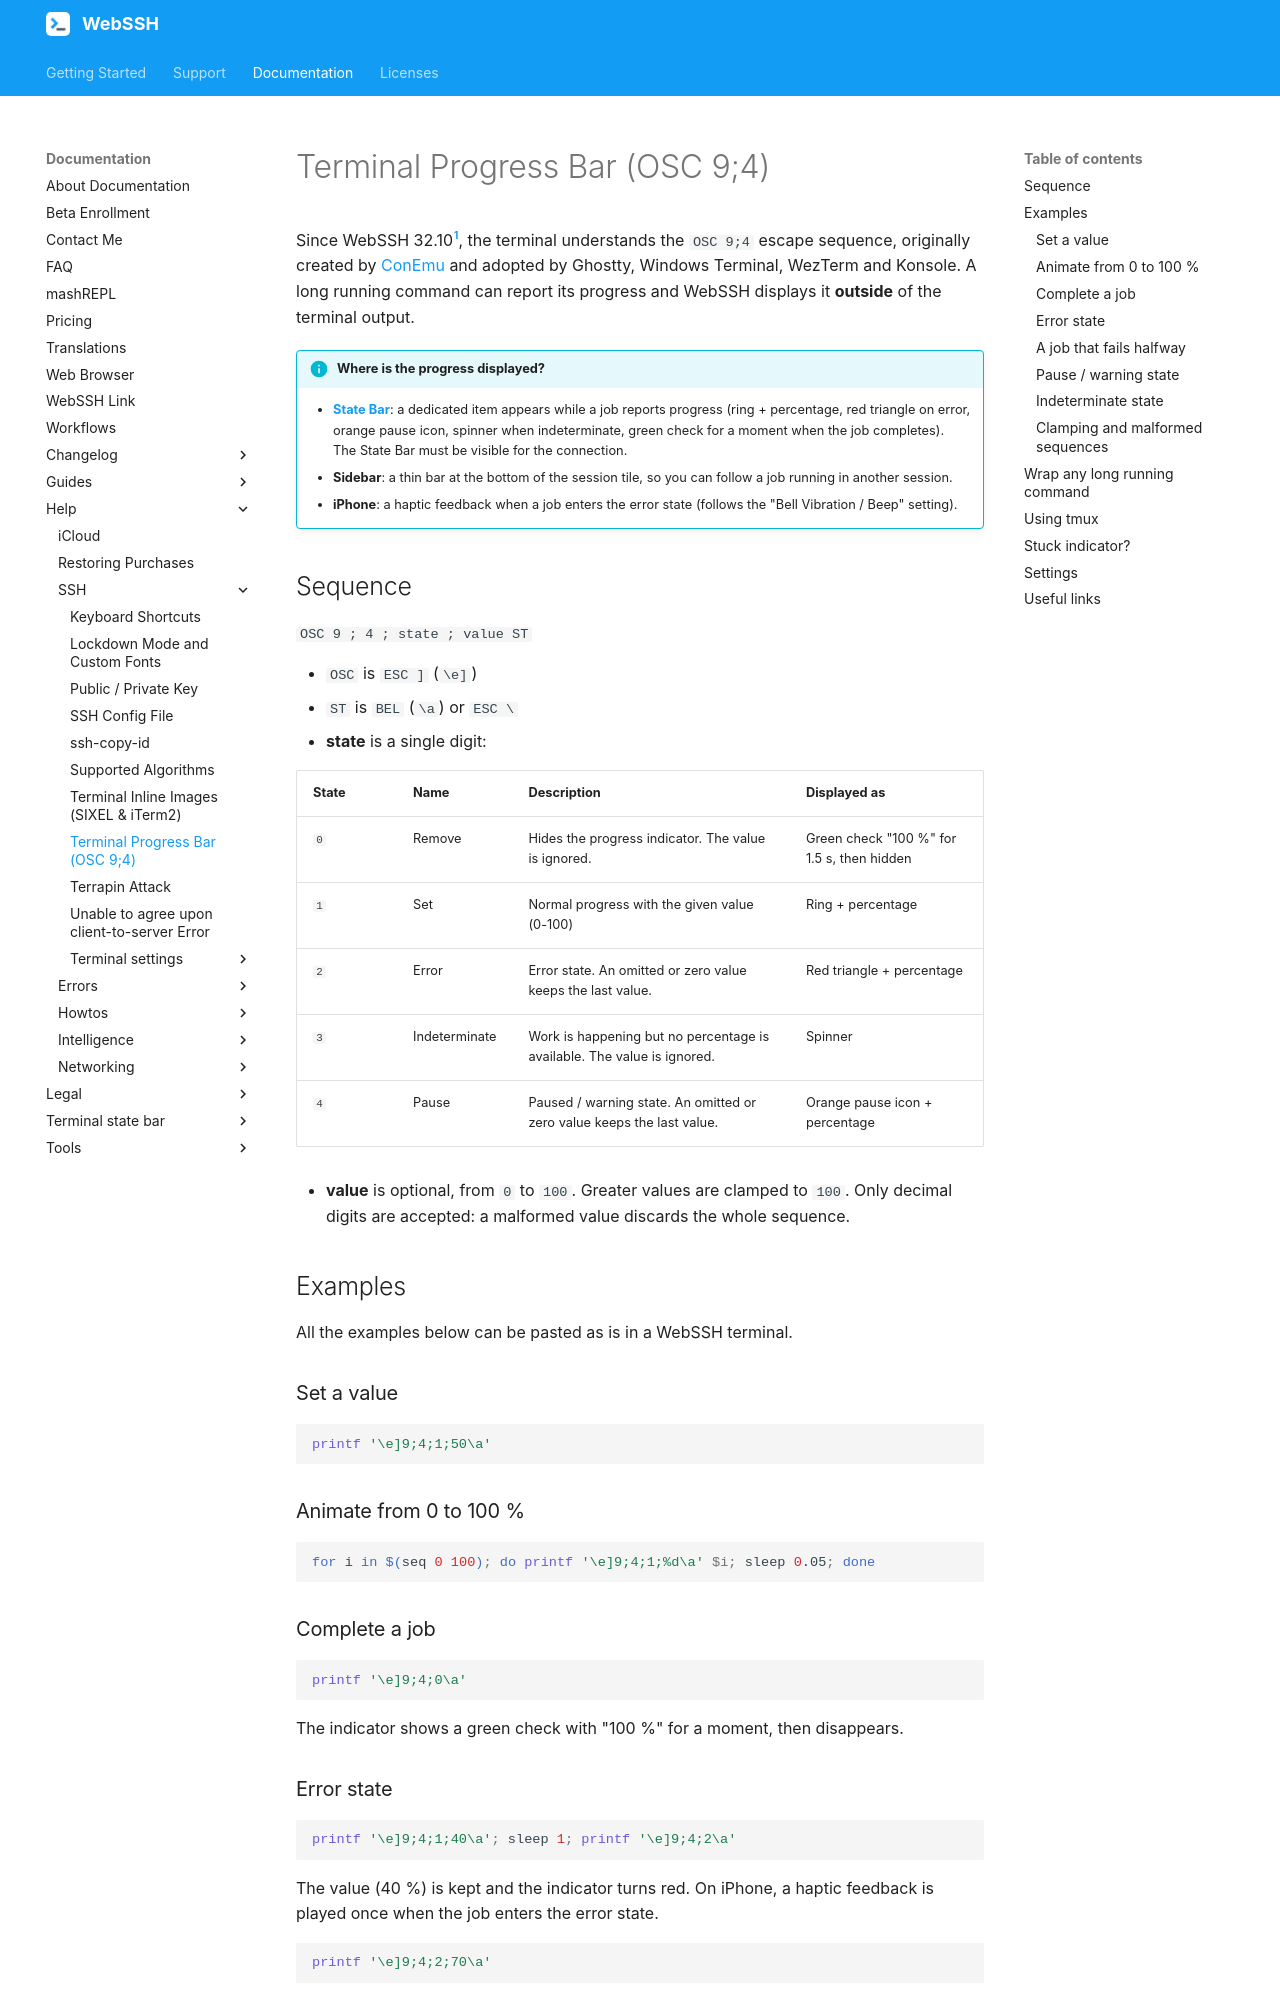

repository: isontheline/pro.webssh.net · page: documentation/help/SSH/terminal-progress-bar/index.html · generator: mkdocs

---
title: Terminal Progress Bar (OSC 9;4)
description: "WebSSH understands the OSC 9;4 escape sequence used by ConEmu, Ghostty, Windows Terminal and WezTerm: long running commands report their progress outside of the terminal."
---
# Terminal Progress Bar (OSC 9;4)
Since WebSSH 32.10[^1], the terminal understands the `OSC 9;4` escape sequence, originally created by [ConEmu](https://conemu.github.io/en/AnsiEscapeCodes.html#ConEmu_specific_OSC) and adopted by Ghostty, Windows Terminal, WezTerm and Konsole. A long running command can report its progress and WebSSH displays it **outside** of the terminal output.

!!! info "Where is the progress displayed?"
    * **[State Bar](/documentation/terminal-state-bar/)**: a dedicated item appears while a job reports progress (ring + percentage, red triangle on error, orange pause icon, spinner when indeterminate, green check for a moment when the job completes). The State Bar must be visible for the connection.
    * **Sidebar**: a thin bar at the bottom of the session tile, so you can follow a job running in another session.
    * **iPhone**: a haptic feedback when a job enters the error state (follows the "Bell Vibration / Beep" setting).

## Sequence
`OSC 9 ; 4 ; state ; value ST`

* `OSC` is `ESC ]` (`\e]`)
* `ST` is `BEL` (`\a`) or `ESC \`
* **state** is a single digit:

| State | Name | Description | Displayed as |
| --- | --- | --- | --- |
| `0` | Remove | Hides the progress indicator. The value is ignored. | Green check "100 %" for 1.5 s, then hidden |
| `1` | Set | Normal progress with the given value (0-100) | Ring + percentage |
| `2` | Error | Error state. An omitted or zero value keeps the last value. | Red triangle + percentage |
| `3` | Indeterminate | Work is happening but no percentage is available. The value is ignored. | Spinner |
| `4` | Pause | Paused / warning state. An omitted or zero value keeps the last value. | Orange pause icon + percentage |

* **value** is optional, from `0` to `100`. Greater values are clamped to `100`. Only decimal digits are accepted: a malformed value discards the whole sequence.

## Examples
All the examples below can be pasted as is in a WebSSH terminal.

### Set a value
```bash
printf '\e]9;4;1;50\a'
```

### Animate from 0 to 100 %
```bash
for i in $(seq 0 100); do printf '\e]9;4;1;%d\a' $i; sleep 0.05; done
```

### Complete a job
```bash
printf '\e]9;4;0\a'
```
The indicator shows a green check with "100 %" for a moment, then disappears.
